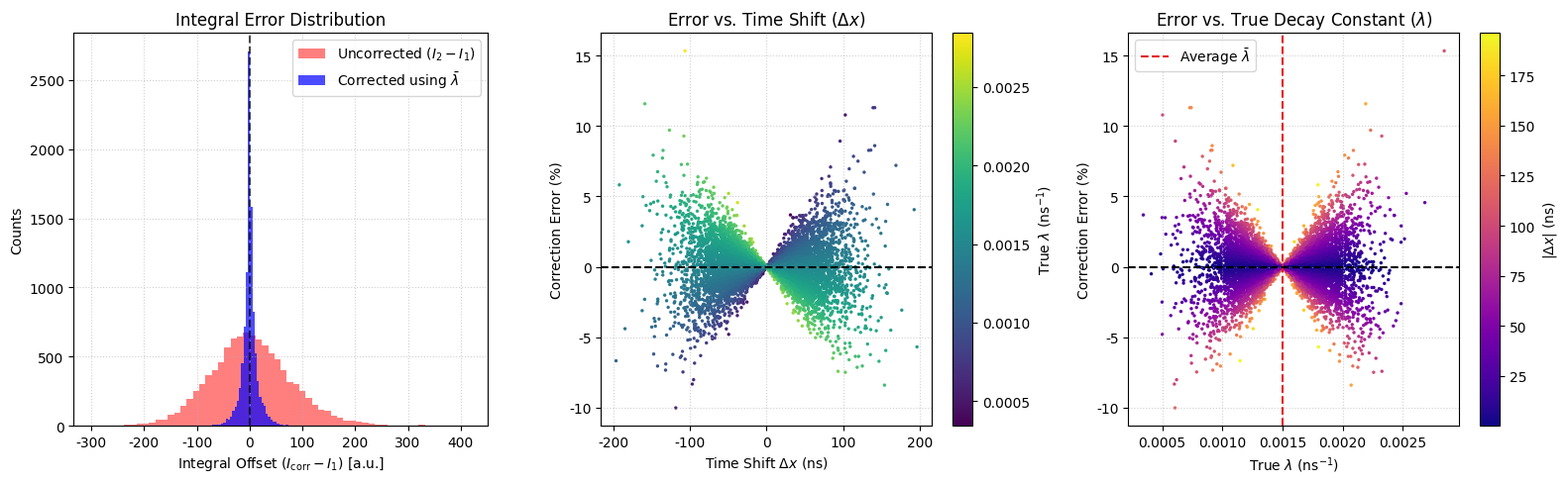

Here is the Python script that generated this plot:
import numpy as np
import matplotlib.pyplot as plt

# Set font settings suitable for publication/EPS export (Type 42 vector fonts)
plt.rcParams['font.sans-serif'] = 'DejaVu Sans'
plt.rcParams['font.family'] = 'sans-serif'
plt.rcParams['ps.fonttype'] = 42
plt.rcParams['pdf.fonttype'] = 42

# ==========================================
# 1. SIMULATION PARAMETERS
# ==========================================
N_events = 10000
np.random.seed(42)

# Unshifted reference integral value I_1 (Arbitrary scale)
I1_true = 1000.0  

# Centroids and standard deviations (Spread)
dx_mean = 0.0        # Center time shift (ns)
dx_std  = 50.0       # Spread in time shifts (ns)

lambda_mean = 0.0015 # Mean decay constant (1/ns) ~ 666 ns lifetime
lambda_std  = 0.0003 # Spread in decay constants across particles (1/ns)

# Generate distributions of true event parameters
dx_samples = np.random.normal(dx_mean, dx_std, N_events)
lambda_true_samples = np.random.normal(lambda_mean, lambda_std, N_events)

# ==========================================
# 2. INTEGRAL GENERATION AND CORRECTION
# ==========================================
# Measured shifted integral I_2 = I_1 * exp(-lambda_true * dx)
I2_measured = I1_true * np.exp(-lambda_true_samples * dx_samples)

# Ideal correction (using exact per-event lambda_true and dx)
I1_ideal_corrected = I2_measured * np.exp(lambda_true_samples * dx_samples)

# Approximate correction (using fixed mean lambda_bar and exact dx from TDC)
I1_approx_corrected = I2_measured * np.exp(lambda_mean * dx_samples)

# Residual error when using mean lambda instead of true lambda
residual_error = I1_approx_corrected - I1_ideal_corrected

# Percentage error relative to true integral
percentage_error = (residual_error / I1_true) * 100.0

# Uncorrected error for baseline comparison
uncorrected_error = I2_measured - I1_true

# Print summary metrics for the fractional correction
mean_pct_error = np.mean(percentage_error)
abs_mean_pct_error = np.mean(np.abs(percentage_error))

print(f"Mean Percent Error:          {mean_pct_error:+.3f}%")
print(f"Mean Absolute Percent Error: {abs_mean_pct_error:.3f}%")

# ==========================================
# 3. PLOTTING RESIDUAL ERRORS (Opaque colors for clean EPS rendering)
# ==========================================
fig, axes = plt.subplots(1, 3, figsize=(16, 5))

# Plot 1: Histogram of Uncorrected vs. Corrected Integrals
axes[0].hist(uncorrected_error, bins=60, alpha=0.5, color='red', label='Uncorrected ($I_2 - I_1$)')
axes[0].hist(residual_error, bins=60, alpha=0.7, color='blue', label=r'Corrected using $\bar{\lambda}$')
axes[0].axvline(0, color='black', linestyle='--', alpha=0.7)
axes[0].set_title("Integral Error Distribution")
axes[0].set_xlabel(r"Integral Offset ($I_{\mathrm{corr}} - I_1$) [a.u.]")
axes[0].set_ylabel("Counts")
axes[0].legend()
axes[0].grid(True, linestyle=':', alpha=0.6)

# Plot 2: Residual Error vs. Time Shift (dx)
sc1 = axes[1].scatter(dx_samples, percentage_error, c=lambda_true_samples, cmap='viridis', s=6, edgecolors='none')
axes[1].axhline(0, color='black', linestyle='--')
axes[1].set_title(r"Error vs. Time Shift ($\Delta x$)")
axes[1].set_xlabel(r"Time Shift $\Delta x$ (ns)")
axes[1].set_ylabel("Correction Error (%)")
cbar1 = fig.colorbar(sc1, ax=axes[1])
cbar1.set_label(r"True $\lambda$ ($\mathrm{ns}^{-1}$)")
axes[1].grid(True, linestyle=':', alpha=0.6)

# Plot 3: Residual Error vs. True Lambda
sc2 = axes[2].scatter(lambda_true_samples, percentage_error, c=np.abs(dx_samples), cmap='plasma', s=6, edgecolors='none')
axes[2].axvline(lambda_mean, color='#e41a1c', linestyle='--', label=r'Average $\bar{\lambda}$')
axes[2].axhline(0, color='black', linestyle='--')
axes[2].set_title(r"Error vs. True Decay Constant ($\lambda$)")
axes[2].set_xlabel(r"True $\lambda$ ($\mathrm{ns}^{-1}$)")
axes[2].set_ylabel("Correction Error (%)")
cbar2 = fig.colorbar(sc2, ax=axes[2])
cbar2.set_label(r"$|\Delta x|$ (ns)")
axes[2].legend()
axes[2].grid(True, linestyle=':', alpha=0.6)

plt.tight_layout()

# Save output as EPS vector graphic file
output_filename = "csi_integral_shift_error.eps"
plt.savefig(output_filename, format='eps', bbox_inches='tight')
